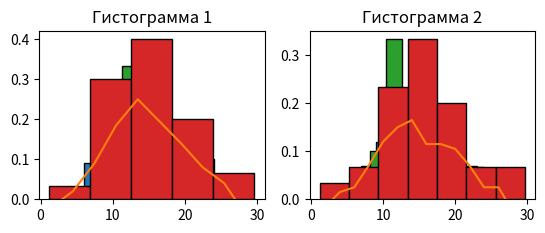

Python code for this plot:
import math
import numpy as np
import matplotlib.pyplot as plt
from scipy.stats import norm, bernoulli

# добавить полигон частот (к гистограмме)
def add_freq_polygon(hist, nbins, is_cumulative):
    x = np.empty(nbins)
    tmp = np.zeros(1)
    tmp[0] = hist[1][0]
    for i in range(nbins):
        x[i] = (hist[1][i] + hist[1][i + 1]) / 2
    x = np.append(tmp, x)
    x = np.append(x, hist[1][nbins])
    y = np.zeros(1)
    y = np.append(y, hist[0])
    if is_cumulative == True:
        y = np.append(y, np.ones(1))
    else:
        y = np.append(y, np.zeros(1))
    plt.plot(x, y)


def show_hist_freq(s, nbins1, nbins2, n):
    hist1 = plt.subplot(2, 2, 1)
    hist1 = plt.hist(s, edgecolor='black', bins=nbins1, weights=np.ones_like(s) / n)
    add_freq_polygon(hist1, nbins1, False)
    plt.title('Гистограмма и полигон 1')

    hist2 = plt.subplot(2, 2, 2)
    hist2 = plt.hist(s, edgecolor='black', bins=nbins2, weights=np.ones_like(s) / n)
    add_freq_polygon(hist2, nbins2, False)
    
    plt.title('Гистограмма и полигон 2')
    plt.show()

def show_hist(s, nbins1, nbins2, n):
    hist1 = plt.subplot(2, 2, 1)
    plt.hist(s, edgecolor='black', bins=nbins1, weights=np.ones_like(s) / n)
    
    plt.title('Гистограмма 1')

    hist2 = plt.subplot(2, 2, 2)
    plt.hist(s, edgecolor='black', bins=nbins2, weights=np.ones_like(s) / n)
 
    plt.title('Гистограмма 2')
    plt.show()   

def get_interval_p(a, std, l1, l2):
    p1 = norm(loc=a, scale=std).cdf(l1)
    p2 = norm(loc=a, scale=std).cdf(l2)
    return p2 - p1

# дов интервал при известном значении станд отклонения
def mean_conf_interval(s, eps, std):
    mean = s.mean()
    n = len(s)
    z = norm.ppf(1 - eps / 2, loc=0, scale=1)
    interval = (mean - z * std / math.sqrt(n), mean + z * std / math.sqrt(n))
    print("интервал:", interval)
    print("проверка:", norm.interval(1 - eps, loc=mean, scale=std/math.sqrt(n)))
  

# дов интервал по выборочному станд отклонению 
def mean_conf_interval2(mean, std, n):
    # захардкодили t (Стьюдента)
    if n == 200:
        t = 1.972
    else:
        t = 2.045
    interval = (mean - t * std / math.sqrt(n), mean + t * std / math.sqrt(n))
    print("интервал (выб):", interval)


# дов интервал при известном значении матожидания
def var_std_conf_interval(std, n):
    # захардкодили t (Пирсона хи-квадрат)
    if n == 200:
        t1 = 239.9
        t2 = 161.8
    else:
        t1 = 45.7
        t2 = 16.0
    var_interval = (std**2 * (n - 1) / t1, std**2 * (n - 1) / t2)
    std_interval = (std * math.sqrt((n - 1) / t1), std * math.sqrt((n - 1) / t2))
    print("интервал для дисперсии (выб):", var_interval)
    print("интервал для станд отклонения (выб):", std_interval)


def test():
    # размер выборки, матожидание и отклонение
    n, mu, sigma = 200, 15, 5
    # границы интервала
    l1, l2 = 6, 11
    
    # 1. выборочные характеристики и генральная совокупность
    s = np.random.normal(mu, sigma, n)

    show_hist_freq(s, 8, 12, n)
 

    std = np.std(s, ddof=0)
    a = s.mean()
   
    print("std deviation", std)
    print("mean", a)

    # 2. вероятности попадания в интервал
    p1 = get_interval_p(a, std, l1, l2)
    p2 = get_interval_p(mu, sigma, l1, l2)
    print("вероятность попадания для исходной совокупности:", p2)
    print("вероятность попадания для сгенерированной совокупности:", p1)
    print("------------------------------------------------")

    # 3. выборки размера 30 и их гистограммы и прочее
    m = 30
    s1 = np.random.normal(mu, sigma, m)
    s2 = np.random.normal(mu, sigma, m)

    a1 = s1.mean()
    a2 = s2.mean()
    std1 = np.std(s1, ddof=1)
    std2 = np.std(s2, ddof=1)
    show_hist(s1, 5, 7, m)
    show_hist(s2, 5, 7, m)
   

    eps = 0.05

    # 4. доверительные интервалы для матожидания с проверкой для 3 выборок
    # при известном значении стандартного отклонения
    mean_conf_interval(s, eps, sigma)
    mean_conf_interval(s1, eps, sigma)
    mean_conf_interval(s2, eps, sigma)
    print("------------------------------------------------")

    # 5. доверительные интервалы для матожидания для 3 выборок
    # при неизвестном значении генерального стандартного отклонения
    mean_conf_interval2(a, np.std(s, ddof=1), n)
    mean_conf_interval2(a1, std1, m)
    mean_conf_interval2(a2, std2, m)
    print("------------------------------------------------")

    # 6. доверительные интервалы для дисперсии и станд отклонения для 3 выборок
    # при неизвестном значении генерального матожидания
    var_std_conf_interval(np.std(s, ddof=1), n)
    var_std_conf_interval(std1, m)
    var_std_conf_interval(std2, m)
    print("------------------------------------------------")

    # 7. Моделируем распределение Бернулли
    k = 500
    p = 0.7 
    data_bern = bernoulli.rvs(size=k, p=p)
    u = norm.ppf(1 - eps / 2, loc=0, scale=1)
    x_m = data_bern.mean()
    delta = u * math.sqrt(x_m * (1 - x_m) / k)
    print(x_m)
    interval = (x_m - delta, x_m + delta)
    print(interval)

test()